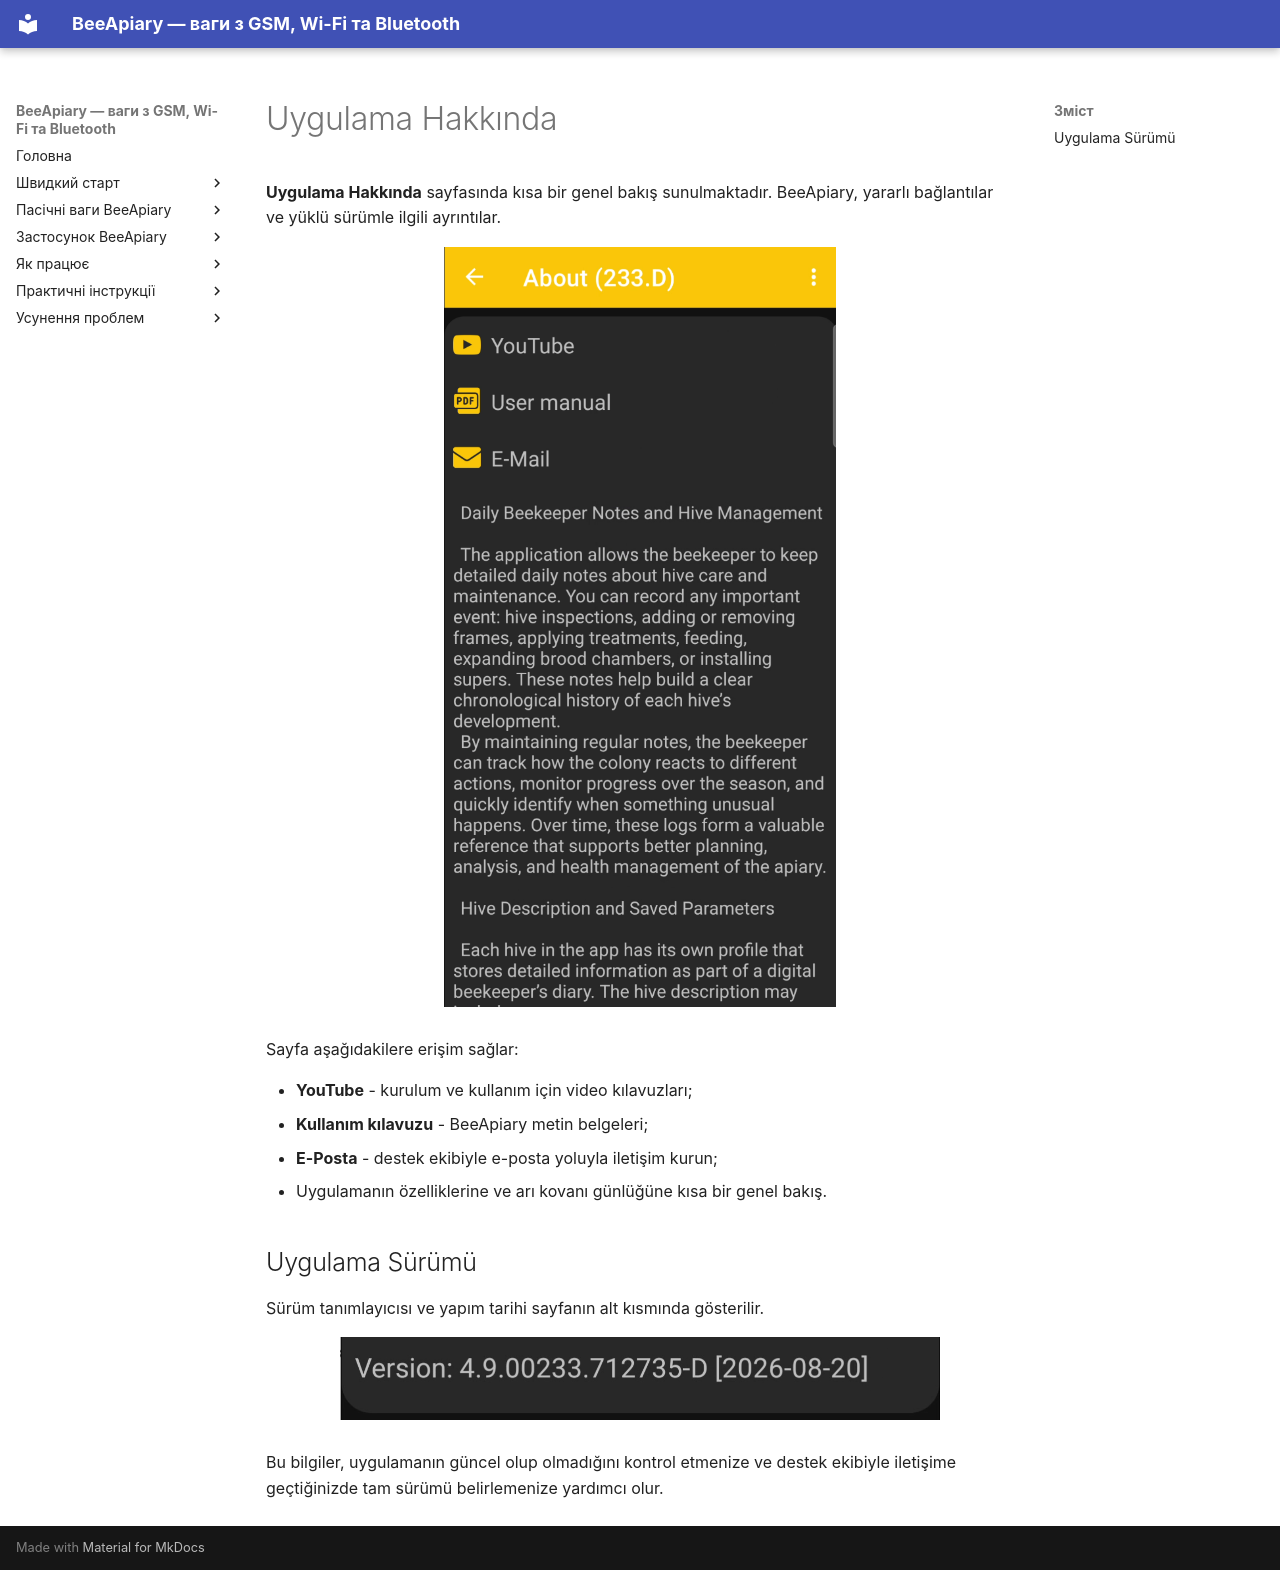

repository: Ivan-Bdgilko/BeeApiary_Docs · page: tr/app/about/index.html · generator: mkdocs

# Uygulama Hakkında

 **Uygulama Hakkında** sayfasında kısa bir genel bakış sunulmaktadır. BeeApiary, yararlı bağlantılar ve yüklü sürümle ilgili ayrıntılar.

![Hakkında sayfasında BeeApiary](../../assets/en/app/about/about-app-screen.png){ .doc-screenshot }

Sayfa aşağıdakilere erişim sağlar:

- **YouTube** - kurulum ve kullanım için video kılavuzları;
- **Kullanım kılavuzu** - BeeApiary metin belgeleri;
- **E-Posta** - destek ekibiyle e-posta yoluyla iletişim kurun;
- Uygulamanın özelliklerine ve arı kovanı günlüğüne kısa bir genel bakış.

## Uygulama Sürümü

Sürüm tanımlayıcısı ve yapım tarihi sayfanın alt kısmında gösterilir.

![Uygulama sürümü tanımlayıcısı ve oluşturma tarihi](../../assets/common/app/about/app-version-build.png){ .doc-screenshot }

Bu bilgiler, uygulamanın güncel olup olmadığını kontrol etmenize ve destek ekibiyle iletişime geçtiğinizde tam sürümü belirlemenize yardımcı olur.
